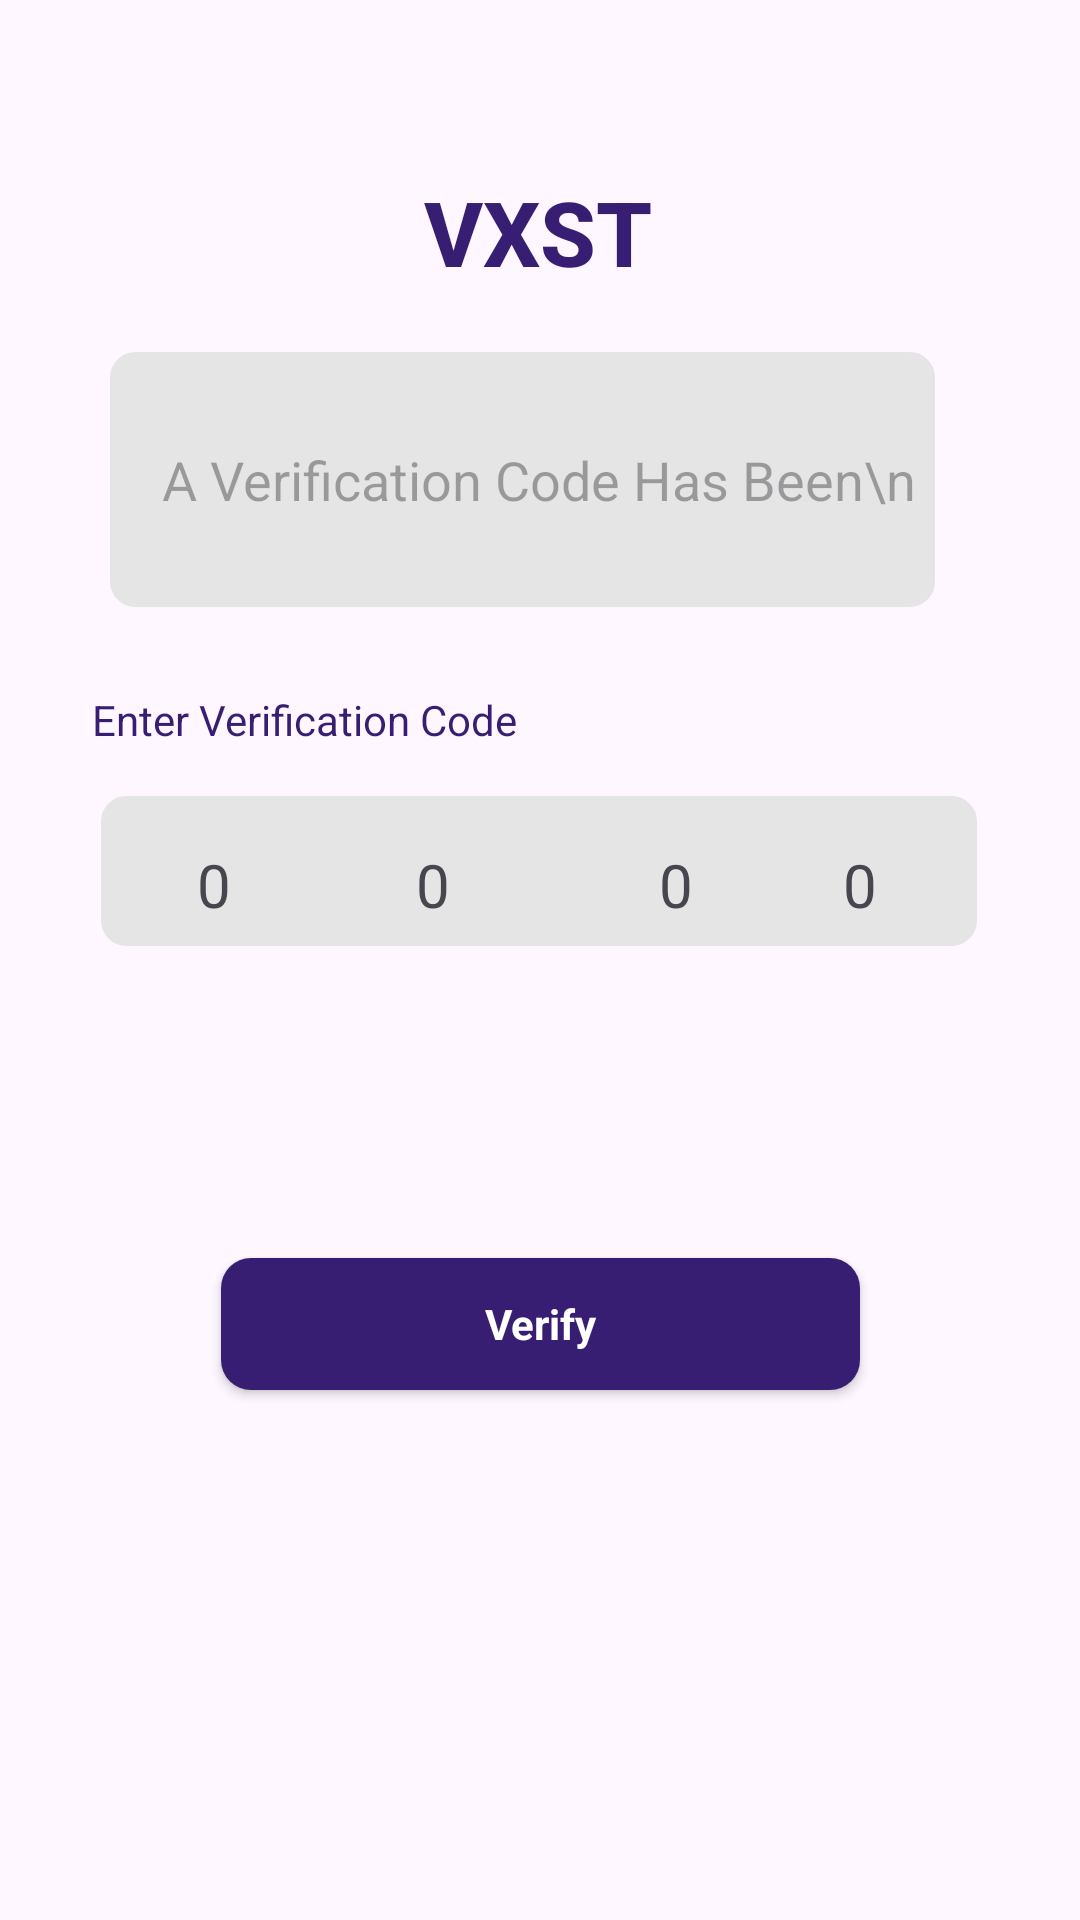

Write the Android layout XML for this screen, with the resource values it uses.
<!-- AndroidManifest.xml: application theme Theme.VXST -->
<!-- res/layout/verify_page3.xml -->
<?xml version="1.0" encoding="utf-8"?>
<androidx.constraintlayout.widget.ConstraintLayout xmlns:android="http://schemas.android.com/apk/res/android"
    xmlns:app="http://schemas.android.com/apk/res-auto"
    xmlns:tools="http://schemas.android.com/tools"
    android:layout_width="match_parent"
    android:layout_height="match_parent">

    <TextView
        android:id="@+id/textView"
        android:layout_width="wrap_content"
        android:layout_height="wrap_content"
        android:text="VXST"
        android:textAppearance="@style/TextAppearance.AppCompat.Body2"
        android:textColor="@color/Surface"
        android:textSize="30sp"
        android:textStyle="bold"
        app:layout_constraintBottom_toBottomOf="parent"
        app:layout_constraintEnd_toEndOf="parent"
        app:layout_constraintHorizontal_bias="0.498"
        app:layout_constraintStart_toStartOf="parent"
        app:layout_constraintTop_toTopOf="parent"
        app:layout_constraintVertical_bias="0.095"
        tools:ignore="MissingConstraints" />


    <EditText
        android:id="@+id/editTextTextEmailAddress"
        android:layout_width="275dp"
        android:layout_height="85dp"
        android:layout_marginTop="20dp"
        android:background="@drawable/edittext_border"
        android:backgroundTint="@color/your_background_color"
        android:ems="10"
        android:hint="    A Verification Code Has Been\n
            Sent To +97 ******68"
        android:inputType="textEmailAddress"
        android:textColor="@color/Surface"
        app:layout_constraintEnd_toEndOf="parent"
        app:layout_constraintHorizontal_bias="0.433"
        app:layout_constraintStart_toStartOf="parent"
        app:layout_constraintTop_toBottomOf="@+id/textView" />

    <TextView
        android:id="@+id/textView6"
        android:layout_width="wrap_content"
        android:layout_height="wrap_content"
        android:layout_marginTop="28dp"
        android:text="Enter Verification Code"
        android:textColor="@color/Surface"
        app:layout_constraintEnd_toEndOf="parent"
        app:layout_constraintHorizontal_bias="0.141"
        app:layout_constraintStart_toStartOf="parent"
        app:layout_constraintTop_toBottomOf="@+id/editTextTextEmailAddress"
        tools:ignore="MissingConstraints" />

    <EditText
        android:id="@+id/editTextTextEmailAddress6.3"
        android:layout_width="292dp"
        android:layout_height="50dp"
        android:layout_marginTop="16dp"
        android:background="@drawable/edittext_border"
        android:backgroundTint="@color/your_background_color"
        android:ems="10"
        android:hint=""
        android:inputType="textEmailAddress"
        android:textColor="@color/Surface"
        app:layout_constraintEnd_toEndOf="parent"
        app:layout_constraintHorizontal_bias="0.495"
        app:layout_constraintStart_toStartOf="parent"
        app:layout_constraintTop_toBottomOf="@+id/textView6" />

    <androidx.appcompat.widget.AppCompatButton
        android:id="@+id/verifyButton"
        style="@android:style/Widget.Button"
        android:layout_width="213dp"
        android:layout_height="44dp"
        android:layout_marginTop="104dp"
        android:background="@drawable/button_background"
        android:text="Verify"
        android:textColor="@color/white"
        android:textStyle="bold"
        app:layout_constraintBottom_toBottomOf="parent"
        app:layout_constraintEnd_toEndOf="parent"
        app:layout_constraintStart_toStartOf="parent"
        app:layout_constraintTop_toBottomOf="@+id/editTextTextEmailAddress6.3"
        app:layout_constraintVertical_bias="0.0" />

    <TextView
        android:id="@+id/textView4"
        android:layout_width="41dp"
        android:layout_height="31dp"
        android:layout_marginStart="32dp"
        android:layout_marginTop="16dp"
        android:text="0"
        android:textSize="20dp"
        app:layout_constraintStart_toStartOf="@+id/editTextTextEmailAddress6.3"
        app:layout_constraintTop_toTopOf="@+id/editTextTextEmailAddress6.3" />

    <TextView
        android:id="@+id/textView5"
        android:layout_width="41dp"
        android:layout_height="31dp"
        android:layout_marginStart="32dp"
        android:layout_marginTop="16dp"
        android:text="0"
        android:textSize="20dp"
        app:layout_constraintStart_toEndOf="@+id/textView4"
        app:layout_constraintTop_toTopOf="@+id/editTextTextEmailAddress6.3" />

    <TextView
        android:id="@+id/textView5.2"
        android:layout_width="41dp"
        android:layout_height="31dp"
        android:layout_marginStart="40dp"
        android:layout_marginTop="16dp"
        android:text="0"
        android:textSize="20dp"
        app:layout_constraintStart_toEndOf="@+id/textView5"
        app:layout_constraintTop_toTopOf="@+id/editTextTextEmailAddress6.3" />

    <TextView
        android:id="@+id/textView5.4"
        android:layout_width="41dp"
        android:layout_height="31dp"
        android:layout_marginTop="16dp"
        android:text="0"
        android:textSize="20dp"
        app:layout_constraintEnd_toEndOf="@+id/editTextTextEmailAddress6.3"
        app:layout_constraintHorizontal_bias="0.846"
        app:layout_constraintStart_toEndOf="@+id/textView5.2"
        app:layout_constraintTop_toTopOf="@+id/editTextTextEmailAddress6.3" />


</androidx.constraintlayout.widget.ConstraintLayout>
<!-- resources referenced by this layout -->
<resources>
  <color name="Surface">#381E72</color>
  <color name="white">#FFFFFFFF</color>
  <color name="your_background_color">#E5E5E5</color>
  <!-- drawable button_background (drawable) -->
  <?xml version="1.0" encoding="utf-8"?>
  <selector xmlns:android="http://schemas.android.com/apk/res/android">
      <item>
          <shape android:shape="rectangle">
              <solid android:color="@color/ButtonColour"/>
              <corners android:radius="10dp"/>
          </shape>
      </item>
  </selector>
  <!-- drawable edittext_border (drawable) -->
  <?xml version="1.0" encoding="utf-8"?>
      <shape xmlns:android="http://schemas.android.com/apk/res/android"
          android:shape="rectangle">
          <stroke
              android:width="1dp"
          android:color="@color/border_color" />
          <corners
              android:radius="8dp" />
      </shape>
  <style name="Theme.VXST" parent="Base.Theme.VXST" />
  <color name="ButtonColour">#381E72</color>
  <color name="border_color">#65558F</color>
  <style name="Base.Theme.VXST" parent="Theme.Material3.DayNight.NoActionBar">
          
          
      </style>
</resources>
